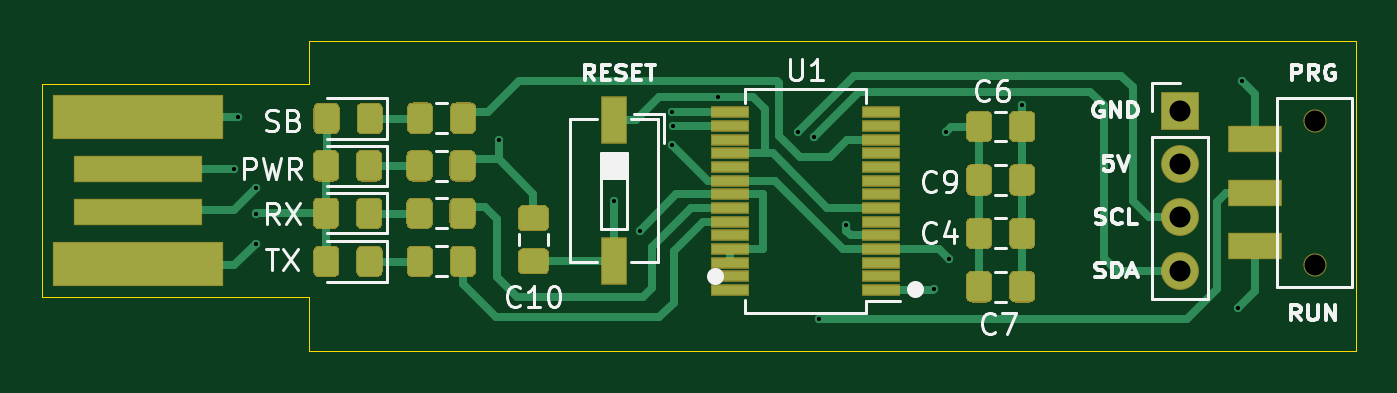
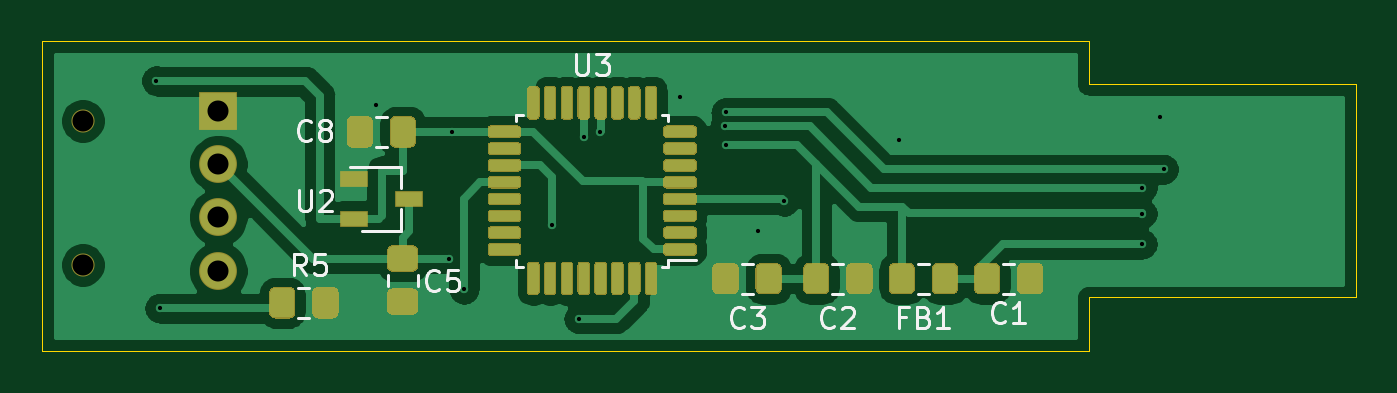
Circuit board: 11 layer files. Board 62.5 x 14.7 mm.
- bottom_copper: OLED_USB_Stick-B_Cu.gbr (76486 bytes)
- bottom_mask: OLED_USB_Stick-B_Mask.gbr (16597 bytes)
- paste: OLED_USB_Stick-B_Paste.gbr (16317 bytes)
- bottom_silk: OLED_USB_Stick-B_SilkS.gbr (8737 bytes)
- outline: OLED_USB_Stick-Edge_Cuts.gbr (937 bytes)
- top_copper: OLED_USB_Stick-F_Cu.gbr (21646 bytes)
- top_mask: OLED_USB_Stick-F_Mask.gbr (10944 bytes)
- paste: OLED_USB_Stick-F_Paste.gbr (10677 bytes)
- top_silk: OLED_USB_Stick-F_SilkS.gbr (17445 bytes)
- drill: OLED_USB_Stick-NPTH.drl (359 bytes)
- drill: OLED_USB_Stick-PTH.drl (688 bytes)

=== bottom_copper: OLED_USB_Stick-B_Cu.gbr (76486 bytes, source omitted) ===
=== bottom_mask: OLED_USB_Stick-B_Mask.gbr (16597 bytes, source omitted) ===
=== paste: OLED_USB_Stick-B_Paste.gbr (16317 bytes, source omitted) ===
=== bottom_silk: OLED_USB_Stick-B_SilkS.gbr (8737 bytes, source omitted) ===
=== outline: OLED_USB_Stick-Edge_Cuts.gbr ===
%TF.GenerationSoftware,KiCad,Pcbnew,5.1.6-c6e7f7d~87~ubuntu18.04.1*%
%TF.CreationDate,2020-09-27T02:41:19+01:00*%
%TF.ProjectId,OLED_USB_Stick,4f4c4544-5f55-4534-925f-537469636b2e,rev?*%
%TF.SameCoordinates,Original*%
%TF.FileFunction,Profile,NP*%
%FSLAX46Y46*%
G04 Gerber Fmt 4.6, Leading zero omitted, Abs format (unit mm)*
G04 Created by KiCad (PCBNEW 5.1.6-c6e7f7d~87~ubuntu18.04.1) date 2020-09-27 02:41:19*
%MOMM*%
%LPD*%
G01*
G04 APERTURE LIST*
%TA.AperFunction,Profile*%
%ADD10C,0.050000*%
%TD*%
G04 APERTURE END LIST*
D10*
X187452000Y-86360000D02*
X137668000Y-86360000D01*
X137668000Y-83820000D02*
X137668000Y-86360000D01*
X124968000Y-83820000D02*
X137668000Y-83820000D01*
X124968000Y-73660000D02*
X124968000Y-83820000D01*
X137668000Y-73660000D02*
X124968000Y-73660000D01*
X137668000Y-71628000D02*
X137668000Y-73660000D01*
X187452000Y-71628000D02*
X137668000Y-71628000D01*
X187452000Y-86360000D02*
X187452000Y-71628000D01*
M02*

=== top_copper: OLED_USB_Stick-F_Cu.gbr (21646 bytes, source omitted) ===
=== top_mask: OLED_USB_Stick-F_Mask.gbr (10944 bytes, source omitted) ===
=== paste: OLED_USB_Stick-F_Paste.gbr (10677 bytes, source omitted) ===
=== top_silk: OLED_USB_Stick-F_SilkS.gbr (17445 bytes, source omitted) ===
=== drill: OLED_USB_Stick-NPTH.drl ===
M48
; DRILL file {KiCad 5.1.6-c6e7f7d~87~ubuntu18.04.1} date Sun Sep 27 02:41:21 2020
; FORMAT={-:-/ absolute / inch / decimal}
; #@! TF.CreationDate,2020-09-27T02:41:21+01:00
; #@! TF.GenerationSoftware,Kicad,Pcbnew,5.1.6-c6e7f7d~87~ubuntu18.04.1
; #@! TF.FileFunction,NonPlated,1,2,NPTH
FMAT,2
INCH
T1C0.0394
%
G90
G05
T1
X7.304Y-2.969
X7.304Y-3.239
T0
M30

=== drill: OLED_USB_Stick-PTH.drl ===
M48
; DRILL file {KiCad 5.1.6-c6e7f7d~87~ubuntu18.04.1} date Sun Sep 27 02:41:21 2020
; FORMAT={-:-/ absolute / inch / decimal}
; #@! TF.CreationDate,2020-09-27T02:41:21+01:00
; #@! TF.GenerationSoftware,Kicad,Pcbnew,5.1.6-c6e7f7d~87~ubuntu18.04.1
; #@! TF.FileFunction,Plated,1,2,PTH
FMAT,2
INCH
T1C0.0079
T2C0.0394
%
G90
G05
T1
X5.28Y-3.06
X5.2875Y-2.9625
X5.32Y-3.095
X5.32Y-3.143
X5.32Y-3.2
X5.775Y-3.005
X5.99Y-3.12
X6.04Y-3.175
X6.0997Y-2.9537
X6.1Y-3.014
X6.1013Y-2.9793
X6.186Y-2.924
X6.335Y-2.99
X6.3657Y-3.0
X6.375Y-3.34
X6.425Y-3.165
X6.59Y-3.285
X6.6125Y-2.99
X6.6175Y-3.2275
X6.7554Y-2.9396
X7.16Y-3.32
X7.166Y-2.894
T2
X7.05Y-2.95
X7.05Y-3.05
X7.05Y-3.15
X7.05Y-3.25
T0
M30
